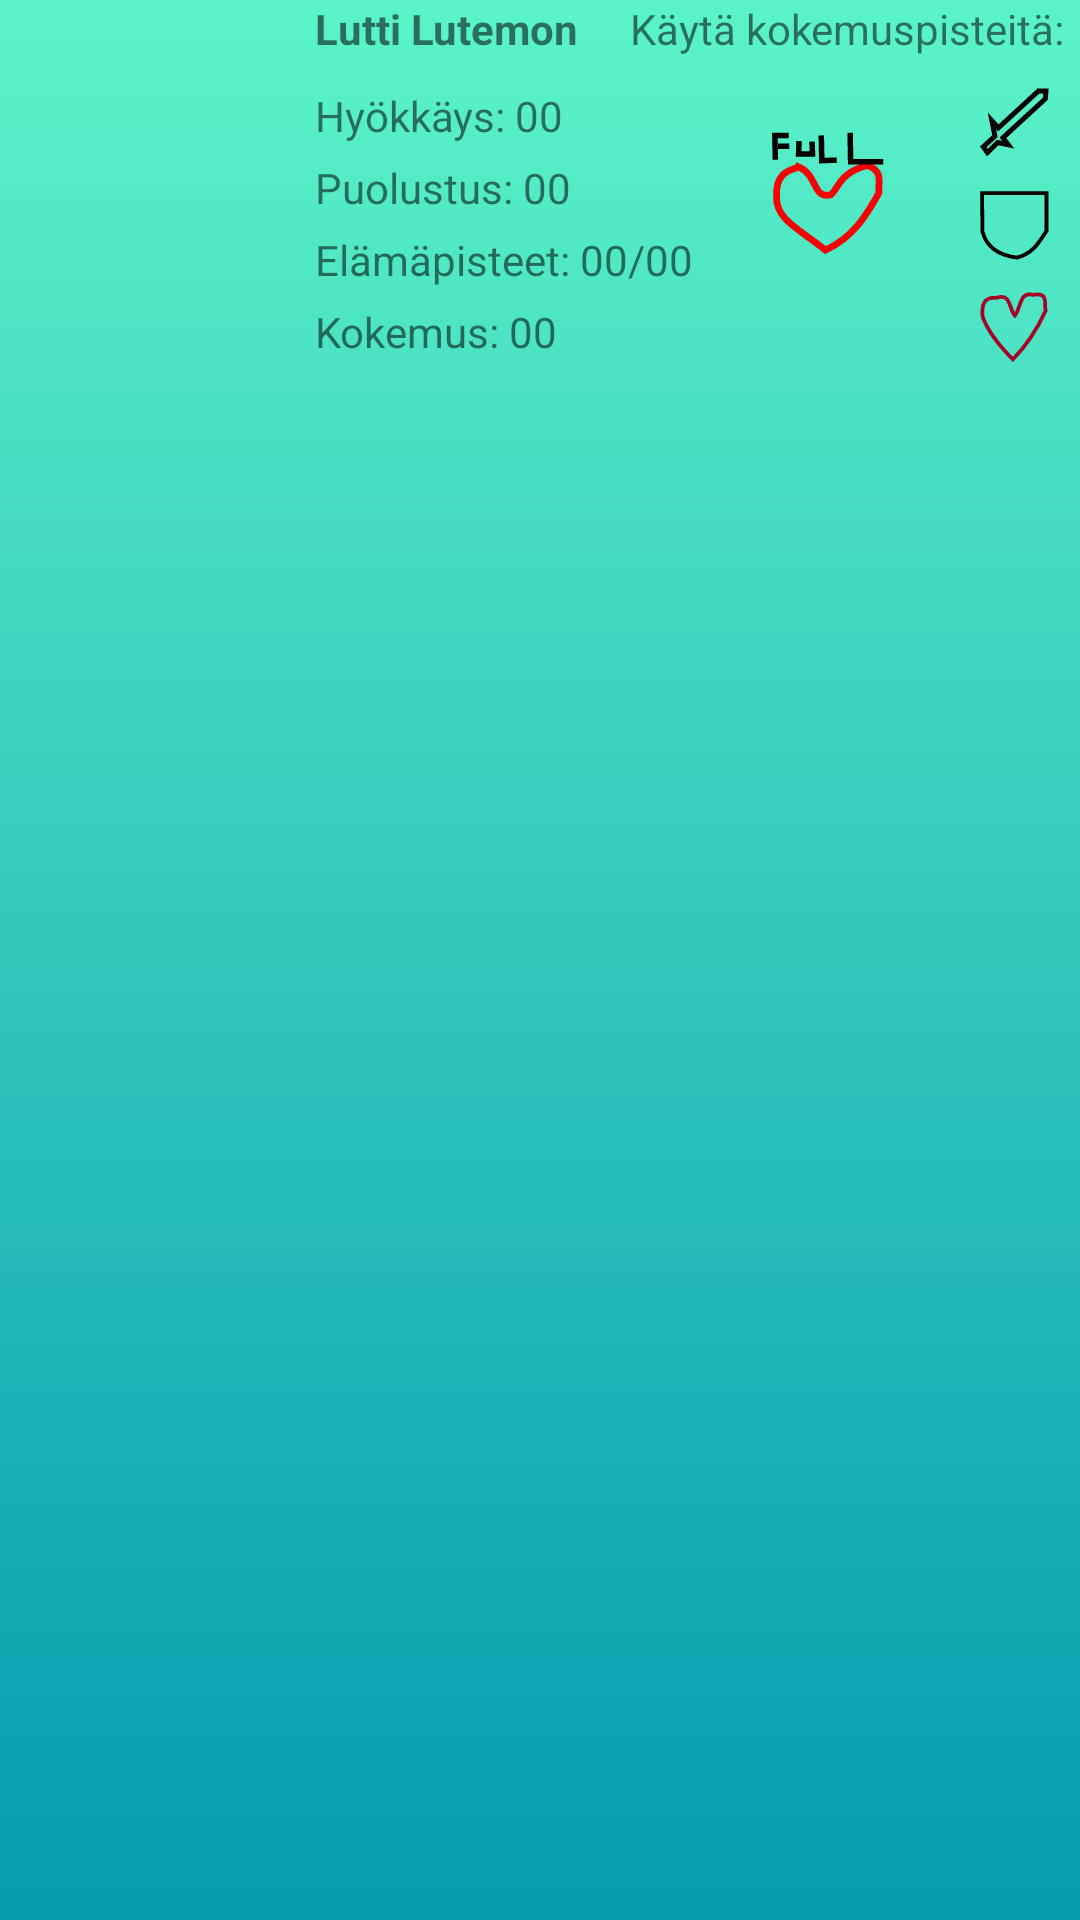

Reconstruct the res/layout file that produces this screen, plus the resources it refers to.
<!-- AndroidManifest.xml: application theme Theme.Lutemon -->
<!-- res/layout/lutemon_view_home.xml -->
<?xml version="1.0" encoding="utf-8"?>
<androidx.appcompat.widget.LinearLayoutCompat xmlns:android="http://schemas.android.com/apk/res/android"
    xmlns:app="http://schemas.android.com/apk/res-auto"
    xmlns:tools="http://schemas.android.com/tools"
    android:layout_width="match_parent"
    android:layout_height="125dp"
    android:layout_margin="5dp"
    android:layout_marginTop="5dp"
    android:background="@drawable/gradient">

    <ImageView
        android:id="@+id/ivLutemonPicture"
        android:layout_width="100dp"
        android:layout_height="wrap_content"
        android:background="@drawable/gradient"
        android:scaleType="fitStart"
        tools:srcCompat="@tools:sample/avatars" />

    <androidx.constraintlayout.widget.ConstraintLayout
        android:layout_width="match_parent"
        android:layout_height="wrap_content">

        <LinearLayout
            android:id="@+id/linearLayout"
            android:layout_width="wrap_content"
            android:layout_height="wrap_content"
            android:orientation="vertical"
            app:layout_constraintStart_toStartOf="parent"
            app:layout_constraintTop_toTopOf="parent">

            <TextView
                android:id="@+id/tvName"
                android:layout_width="match_parent"
                android:layout_height="wrap_content"
                android:layout_marginLeft="5dp"
                android:layout_marginBottom="10dp"
                android:text="Lutti Lutemon"
                android:textStyle="bold" />

            <TextView
                android:id="@+id/tvAttack"
                android:layout_width="match_parent"
                android:layout_height="wrap_content"
                android:layout_marginLeft="5dp"
                android:layout_marginBottom="5dp"
                android:text="Hyökkäys: 00" />

            <TextView
                android:id="@+id/tvDefence"
                android:layout_width="match_parent"
                android:layout_height="wrap_content"
                android:layout_marginLeft="5dp"
                android:layout_marginBottom="5dp"
                android:text="Puolustus: 00" />

            <TextView
                android:id="@+id/tvHealth"
                android:layout_width="match_parent"
                android:layout_height="wrap_content"
                android:layout_marginLeft="5dp"
                android:layout_marginBottom="5dp"
                android:text="Elämäpisteet: 00/00" />

            <TextView
                android:id="@+id/tvExperience"
                android:layout_width="match_parent"
                android:layout_height="wrap_content"
                android:layout_marginLeft="5dp"
                android:layout_marginBottom="5dp"
                android:text="Kokemus: 00" />
        </LinearLayout>

        <ImageView
            android:id="@+id/btnFullHealth"
            android:layout_width="49dp"
            android:layout_height="44dp"
            app:layout_constraintBottom_toBottomOf="parent"
            app:layout_constraintEnd_toStartOf="@+id/linearLayout2"
            app:layout_constraintStart_toEndOf="@+id/linearLayout"
            app:layout_constraintTop_toTopOf="parent"
            app:srcCompat="@drawable/fullhealth" />

        <TextView
            android:id="@+id/tvUseExp"
            android:layout_width="wrap_content"
            android:layout_height="wrap_content"
            android:text="Käytä kokemuspisteitä:"
            app:layout_constraintEnd_toEndOf="@+id/linearLayout2"
            app:layout_constraintHorizontal_bias="1.0"
            app:layout_constraintStart_toStartOf="@+id/linearLayout2"
            app:layout_constraintTop_toTopOf="parent" />

        <LinearLayout
            android:id="@+id/linearLayout2"
            android:layout_width="wrap_content"
            android:layout_height="wrap_content"
            android:layout_margin="5dp"
            android:layout_marginTop="6dp"
            android:layout_marginEnd="4dp"
            android:orientation="vertical"
            app:layout_constraintEnd_toEndOf="parent"
            app:layout_constraintTop_toBottomOf="@+id/tvUseExp">

            <ImageView
                android:id="@+id/btnAttack"
                android:layout_width="match_parent"
                android:layout_height="wrap_content"
                android:layout_margin="5dp"
                android:src="@drawable/attack" />

            <ImageView
                android:id="@+id/btnDefence"
                android:layout_width="match_parent"
                android:layout_height="wrap_content"
                android:layout_margin="5dp"
                android:src="@drawable/defence" />

            <ImageView
                android:id="@+id/btnHealth"
                android:layout_width="match_parent"
                android:layout_height="wrap_content"
                android:layout_margin="5dp"
                android:src="@drawable/health" />
        </LinearLayout>
    </androidx.constraintlayout.widget.ConstraintLayout>
</androidx.appcompat.widget.LinearLayoutCompat>
<!-- resources referenced by this layout -->
<resources>
  <!-- drawable attack (drawable) -->
  <vector xmlns:android="http://schemas.android.com/apk/res/android"
      android:width="24dp"
      android:height="24dp"
      android:viewportWidth="24"
      android:viewportHeight="24">
    <path
        android:pathData="M20.126,1.348 L6.803,13.626 4.642,11.271 5.651,16.401 1.762,19.933 3.13,21.867 6.587,18.503 10.116,19.26 8.315,16.905 22.431,3.955 22.647,1.348Z"
        android:strokeLineJoin="miter"
        android:strokeWidth="1.66018128"
        android:fillColor="#00000000"
        android:strokeColor="#000000"
        android:strokeLineCap="butt"/>
  </vector>
  <!-- drawable defence (drawable) -->
  <vector xmlns:android="http://schemas.android.com/apk/res/android"
      xmlns:aapt="http://schemas.android.com/aapt"
      android:width="24dp"
      android:height="24dp"
      android:viewportWidth="24"
      android:viewportHeight="24">
    <path
        android:pathData="M1.355,1.354H22.834v12.608c-2.372,3.543 -4.238,7.407 -9.803,8.916C5.869,21.99 2.663,18.703 1.48,14.189Z"
        android:strokeLineJoin="miter"
        android:strokeWidth="1.27035558"
        android:strokeColor="#000000"
        android:strokeLineCap="butt">
    </path>
  </vector>
  <!-- drawable gradient (drawable-v24) -->
  <?xml version="1.0" encoding="utf-8"?>
  <selector xmlns:android="http://schemas.android.com/apk/res/android">
      <item>
          <shape>
              <gradient
                  android:angle="90"
                  android:startColor="#069AAE"
                  android:endColor="#5BF4C9"
                  android:type="linear" />
          </shape>
      </item>
  
  </selector>
  <!-- drawable health (drawable) -->
  <vector xmlns:android="http://schemas.android.com/apk/res/android"
      xmlns:aapt="http://schemas.android.com/aapt"
      android:width="24dp"
      android:height="24dp"
      android:viewportWidth="24"
      android:viewportHeight="24">
    <path
        android:pathData="M11.608,22.792C15.844,18.544 19.497,13.158 22.554,6.603 21.9,4.149 23.729,0.328 18.352,1.289 13.735,-0.023 14.298,5.903 12.271,8.21 10.343,6.102 11.016,0.558 6.19,2.278 3.247,2.04 0.983,2.94 1.546,8.58 3.353,13.702 7.165,18.325 11.608,22.792Z"
        android:strokeLineJoin="miter"
        android:strokeWidth="1.24880946"
        android:strokeColor="#a60029"
        android:strokeLineCap="butt">
    </path>
  </vector>
  <style name="Theme.Lutemon" parent="Theme.MaterialComponents.DayNight.DarkActionBar">
          
          <item name="colorPrimary">@color/purple_500</item>
          <item name="colorPrimaryVariant">@color/purple_700</item>
          <item name="colorOnPrimary">@color/white</item>
          
          <item name="colorSecondary">@color/teal_200</item>
          <item name="colorSecondaryVariant">@color/teal_700</item>
          <item name="colorOnSecondary">@color/black</item>
          
          <item name="android:statusBarColor">?attr/colorPrimaryVariant</item>
          
      </style>
  <!-- not gathered from this repository: default colours our renderer supplied (Android Studio template values) -->
  <color name="purple_500">#FF6200EE</color>
  <color name="purple_700">#FF3700B3</color>
  <color name="teal_200">#FF03DAC5</color>
  <color name="teal_700">#FF018786</color>
  <color name="black">#FF000000</color>
  <color name="white">#FFFFFFFF</color>
</resources>
